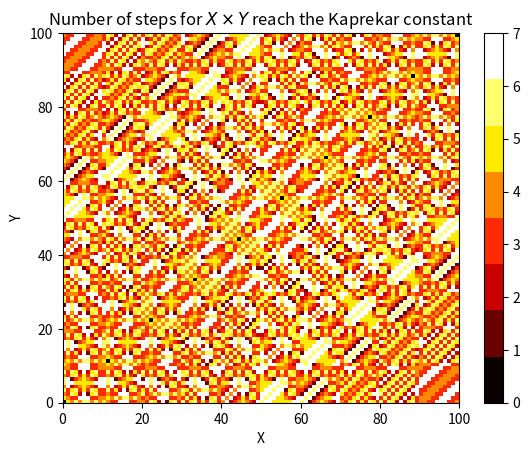

Recreate this plot in Python.
# 23.10.2019
#
# Recreational mathematics: The Kaprekar constant
#
# The Kaprekar constant is 6174.
# Any 4-digit number ends up in the Kaprekar number 
# if the Kaprekar operation is done to it: 
# 1) Form the biggest and the smalles number one can form 
# with the four digits, and subtract them. 
# 2) Do this iteratively, and you will end up at the Kaprekar number
#
# The number of steps (nsteps) required to reach the Kaprekar number 
# follows a curious pattern. This script generates a plot 
# showing nsteps for any number N=XY, as a function of X and Y.

import numpy as np
import matplotlib.pyplot as plt

def Kaprekar_step(number):
    n = str(number).rjust(4, '0')
    digits = []
    for i in range(len(n)):
       digits.append(n[i])

    maxs = sorted(digits, reverse=True)
    mins = sorted(digits)

    max = int(''.join(map(str,maxs)))
    min = int(''.join(map(str,mins)))

    diff = max - min
    return diff


Kaprekar_number = 6174
Xmax = 100
max_cont = 100

niter = []
for i in range(0, Xmax**2):
    cont = 0
    n = i
    while (n != Kaprekar_number):
        if (cont >= max_cont):
            cont = 0
            break
        n = Kaprekar_step(n)
        cont = cont + 1
    niter.append(cont)

nn = np.asarray(niter)

nnn = np.reshape(nn,(Xmax,Xmax))

plt.title(r'Number of steps for $X \times Y$ reach the Kaprekar constant')
plt.xlabel("X")
plt.ylabel("Y")
mymap = plt.cm.get_cmap('hot', 8)    # 8 discrete colors, from 0 to 7.
heatmap = plt.pcolor(nnn, cmap=mymap)
plt.colorbar(heatmap)
plt.show()
